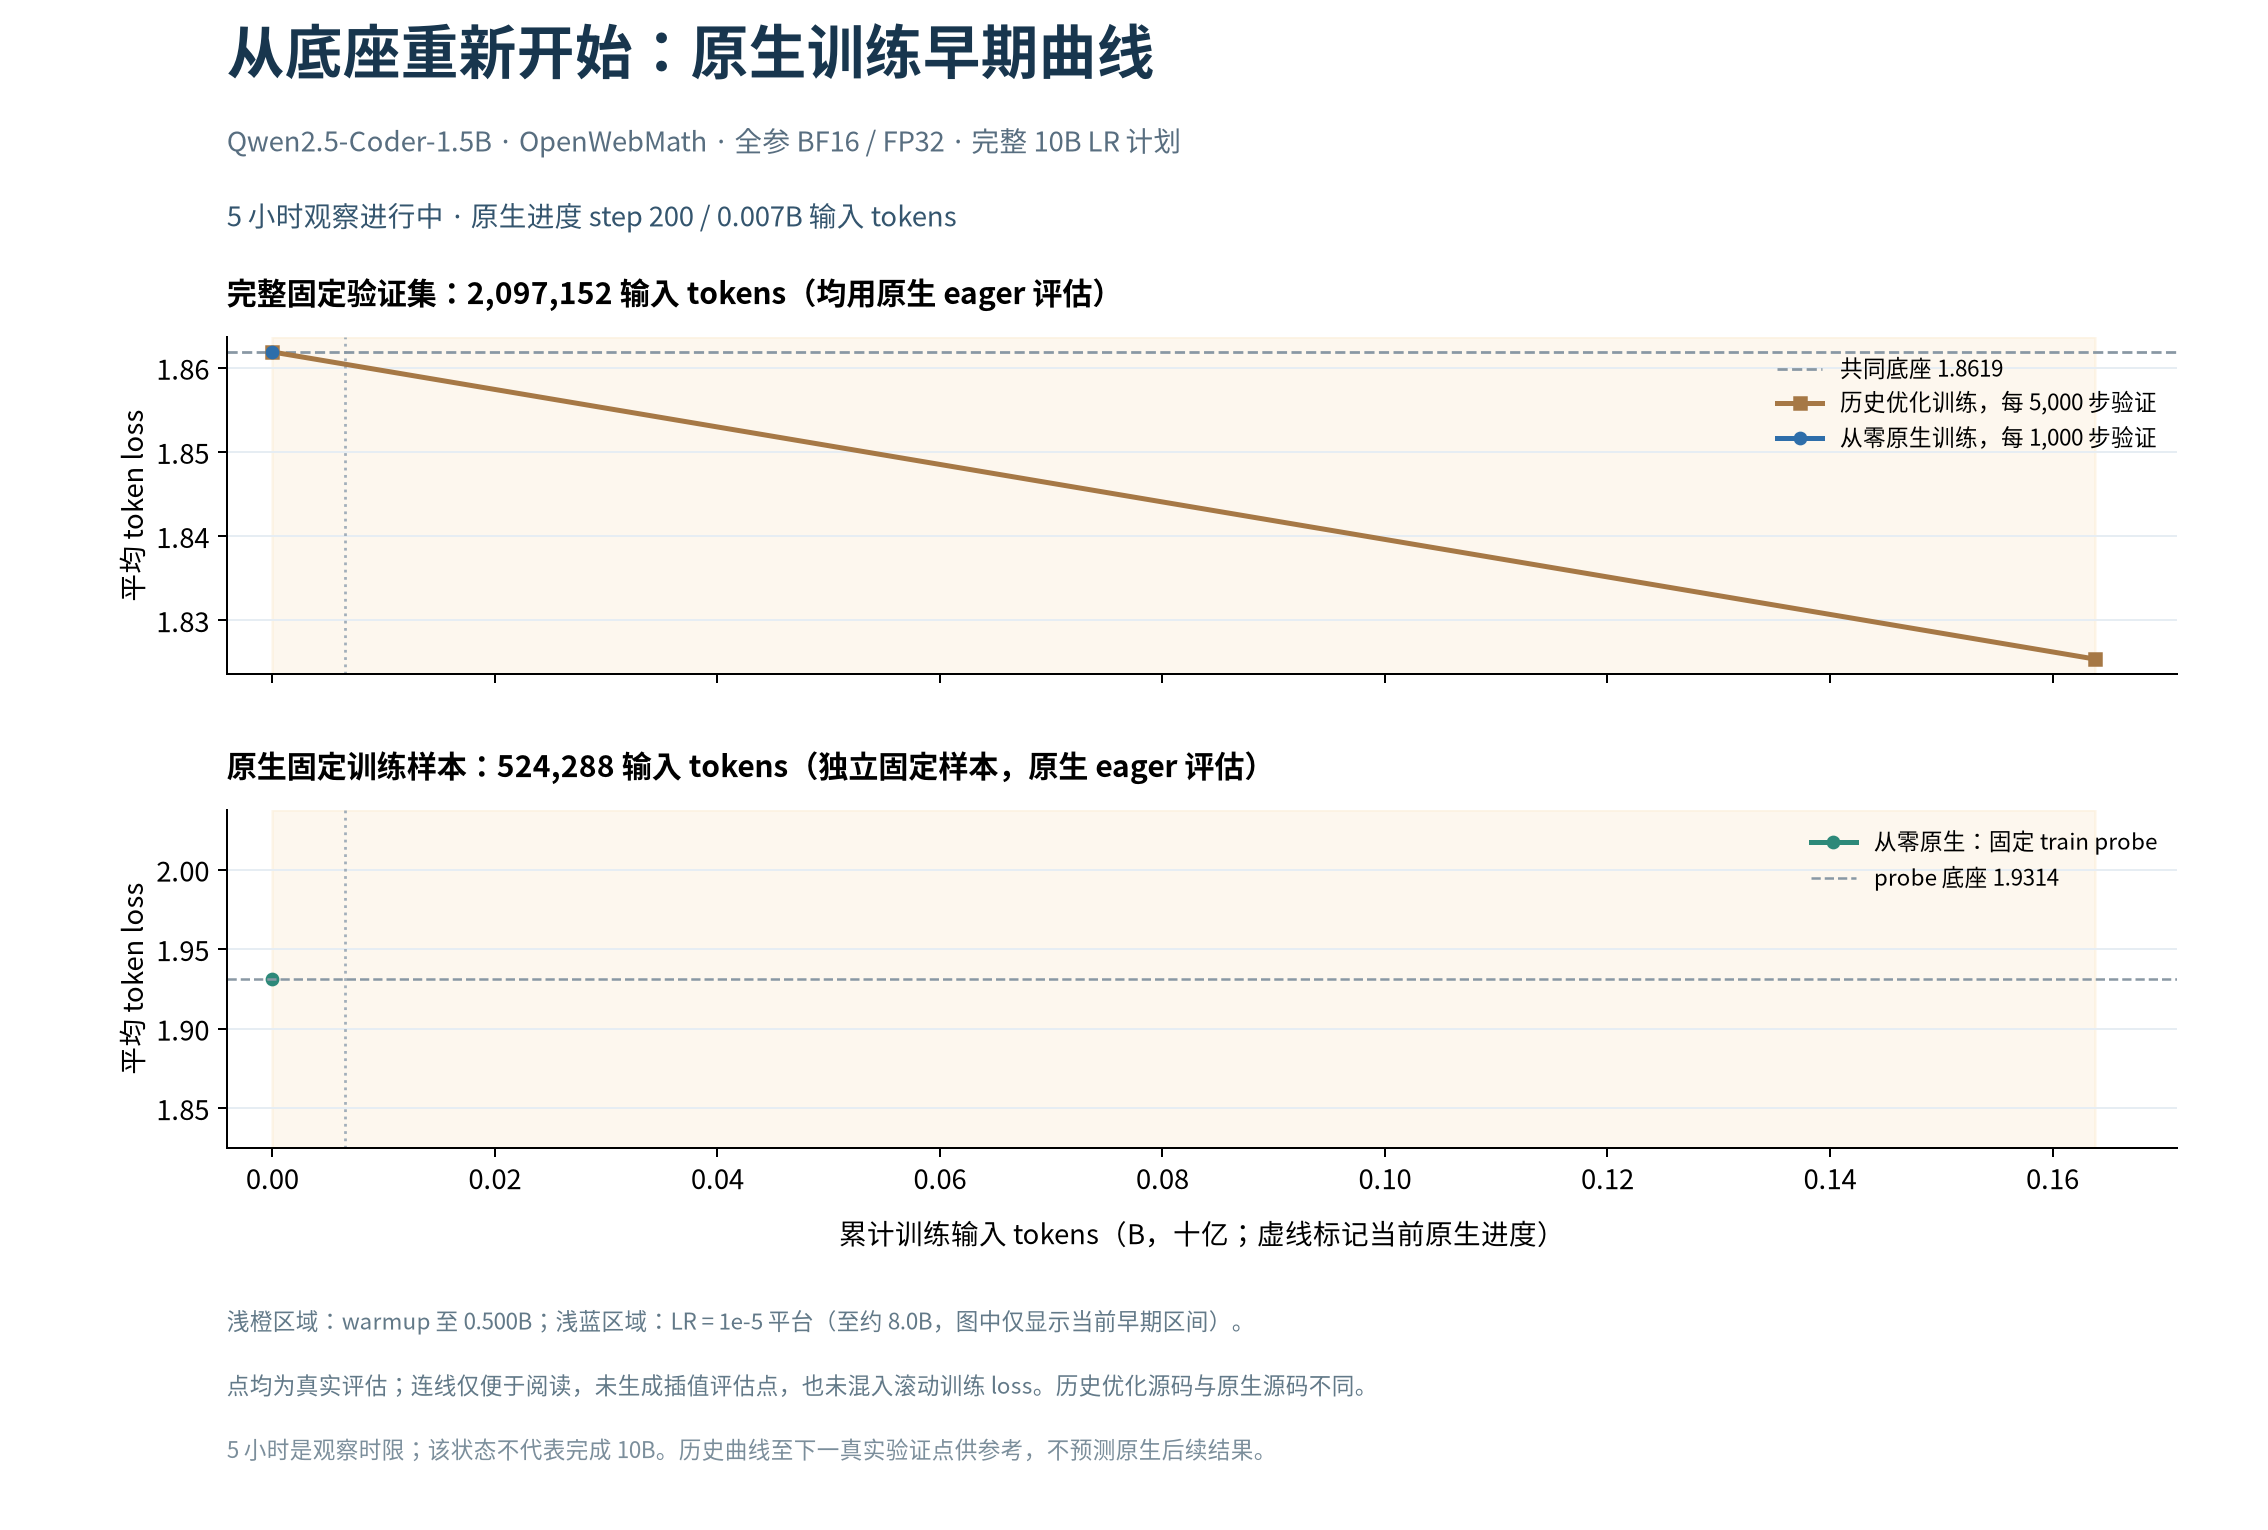

Data behind this chart, as committed beside it:
series, step, trained_input_tokens, trained_tokens_b, loss, perplexity, evaluated_input_tokens, evaluated_targets, sources
native_train_probe, 0, 0, 0.0, 1.931, 6.899, 524288, 524032, ./runs/cpt_native_from0_5h_20261009/trai…
native_validation, 0, 0, 0.0, 1.862, 6.436, 2097152, 2096128, ./runs/cpt_native_from0_5h_20261009/vali…
original_fast_validation, 0, 0, 0.0, 1.862, 6.436, 2097152, 2096128, ./runs/cpt_10b_20261008/validation_befor…
original_fast_validation, 5000, 163840000, 0.1638, 1.825, 6.205, 2097152, 2096128, ./runs/cpt_10b_20261008/validation_histo…
original_fast_validation, 10000, 327680000, 0.3277, 1.834, 6.259, 2097152, 2096128, ./runs/cpt_10b_20261008/validation_histo…
original_fast_validation, 15000, 491520000, 0.4915, 1.851, 6.365, 2097152, 2096128, ./runs/cpt_10b_20261008/validation_histo…
original_fast_validation, 20000, 655360000, 0.6554, 1.86, 6.426, 2097152, 2096128, ./runs/cpt_10b_20261008/validation_histo…
original_fast_validation, 25000, 819200000, 0.8192, 1.868, 6.474, 2097152, 2096128, ./runs/cpt_10b_20261008/validation_histo…
original_fast_validation, 30000, 983040000, 0.983, 1.874, 6.516, 2097152, 2096128, ./runs/cpt_10b_20261008/validation_histo…
original_fast_validation, 35000, 1146880000, 1.147, 1.878, 6.54, 2097152, 2096128, ./runs/cpt_10b_20261008/validation_histo…
original_fast_validation, 40000, 1310720000, 1.311, 1.882, 6.567, 2097152, 2096128, ./runs/cpt_10b_20261008/validation_histo…
original_fast_validation, 45000, 1474560000, 1.475, 1.887, 6.599, 2097152, 2096128, ./runs/cpt_10b_20261008/validation_histo…
original_fast_validation, 50000, 1638400000, 1.638, 1.89, 6.617, 2097152, 2096128, ./runs/cpt_10b_20261008/validation_histo…
original_fast_validation, 55000, 1802240000, 1.802, 1.895, 6.65, 2097152, 2096128, ./runs/cpt_10b_20261008/validation_histo…
original_fast_validation, 60000, 1966080000, 1.966, 1.896, 6.657, 2097152, 2096128, ./runs/cpt_10b_20261008/validation_histo…
original_fast_validation, 65000, 2129920000, 2.13, 1.899, 6.679, 2097152, 2096128, ./runs/cpt_10b_20261008/validation_histo…
original_fast_validation, 70000, 2293760000, 2.294, 1.901, 6.695, 2097152, 2096128, ./runs/cpt_10b_20261008/validation_histo…
original_fast_validation, 75000, 2457600000, 2.458, 1.902, 6.699, 2097152, 2096128, ./runs/cpt_10b_20261008/validation_histo…
original_fast_validation, 80000, 2621440000, 2.621, 1.903, 6.704, 2097152, 2096128, ./runs/cpt_10b_20261008/validation_histo…
original_fast_validation, 85000, 2785280000, 2.785, 1.904, 6.716, 2097152, 2096128, ./runs/cpt_10b_20261008/validation_histo…
original_fast_validation, 90000, 2949120000, 2.949, 1.904, 6.715, 2097152, 2096128, ./runs/cpt_10b_20261008/validation_histo…
original_fast_validation, 95000, 3112960000, 3.113, 1.904, 6.714, 2097152, 2096128, ./runs/cpt_10b_20261008/validation_histo…
original_fast_validation, 100000, 3276800000, 3.277, 1.904, 6.712, 2097152, 2096128, ./runs/cpt_10b_20261008/validation_histo…
original_fast_validation, 105000, 3440640000, 3.441, 1.903, 6.708, 2097152, 2096128, ./runs/cpt_10b_20261008/validation_histo…
original_fast_validation, 110000, 3604480000, 3.604, 1.904, 6.712, 2097152, 2096128, ./runs/cpt_10b_20261008/validation_histo…
original_fast_validation, 115000, 3768320000, 3.768, 1.904, 6.713, 2097152, 2096128, ./runs/cpt_10b_20261008/validation_histo…
original_fast_validation, 120000, 3932160000, 3.932, 1.904, 6.71, 2097152, 2096128, ./runs/cpt_10b_20261008/validation_histo…
original_fast_validation, 125000, 4096000000, 4.096, 1.903, 6.705, 2097152, 2096128, ./runs/cpt_10b_20261008/validation_histo…
original_fast_validation, 130000, 4259840000, 4.26, 1.903, 6.704, 2097152, 2096128, ./runs/cpt_10b_20261008/validation_histo…
original_fast_validation, 135000, 4423680000, 4.424, 1.902, 6.699, 2097152, 2096128, ./runs/cpt_10b_20261008/validation_histo…
original_fast_validation, 140000, 4587520000, 4.588, 1.902, 6.701, 2097152, 2096128, ./runs/cpt_10b_20261008/validation_histo…
original_fast_validation, 145000, 4751360000, 4.751, 1.901, 6.695, 2097152, 2096128, ./runs/cpt_10b_20261008/validation_histo…
original_fast_validation, 150000, 4915198464, 4.915, 1.9, 6.683, 2097152, 2096128, ./runs/cpt_10b_20261008/validation_histo…
original_fast_validation, 155000, 5079036416, 5.079, 1.901, 6.69, 2097152, 2096128, ./runs/cpt_10b_20261008/validation_histo…
original_fast_validation, 160000, 5242876416, 5.243, 1.901, 6.692, 2097152, 2096128, ./runs/cpt_10b_20261008/validation_histo…
original_fast_validation, 165000, 5406716416, 5.407, 1.902, 6.697, 2097152, 2096128, ./runs/cpt_10b_20261008/validation_histo…
original_fast_validation, 170000, 5570556416, 5.571, 1.901, 6.69, 2097152, 2096128, ./runs/cpt_10b_20261008/validation_histo…
original_fast_validation, 175000, 5734396416, 5.734, 1.902, 6.697, 2097152, 2096128, ./runs/cpt_10b_20261008/validation_histo…
